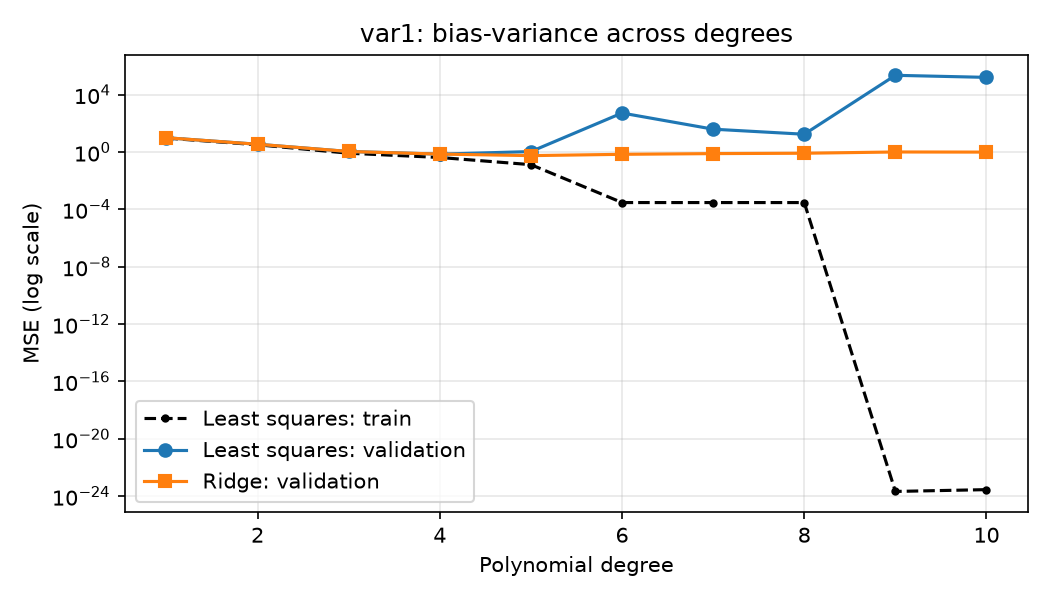

The data file committed next to this chart (first rows):
degree, n_terms, ols_train_mse, ols_val_mse, ols_val_r2, ridge_alpha, ridge_cv_mse, ridge_train_mse, ridge_val_mse, ridge_val_r2
1, 6, 9.396, 9.975, 0.1293, 100.0, 9.635, 9.415, 9.961, 0.1306
2, 27, 3.224, 3.517, 0.6931, 10.0, 3.56, 3.226, 3.509, 0.6938
3, 83, 0.8318, 1.097, 0.9043, 1.0, 1.169, 0.8319, 1.096, 0.9043
4, 209, 0.4193, 0.7185, 0.9373, 10.0, 0.9125, 0.4431, 0.7242, 0.9368
5, 461, 0.1324, 1.083, 0.9055, 10.0, 0.7367, 0.1853, 0.5649, 0.9507
6, 923, 0.0003009, 528.4, -45.12, 100.0, 0.8832, 0.2779, 0.697, 0.9392
7, 1715, 0.0003007, 39.5, -2.448, 100.0, 0.9169, 0.2151, 0.7815, 0.9318
8, 3002, 0.0003001, 17.53, -0.5304, 100.0, 1.034, 0.1763, 0.8283, 0.9277
9, 5004, 2.1336597490680656e-24, 226112, -19735, 100.0, 1.161, 0.1471, 1.015, 0.9114
10, 8007, 2.8495945641592654e-24, 162272, -14163, 100.0, 1.292, 0.1245, 0.9957, 0.9131
